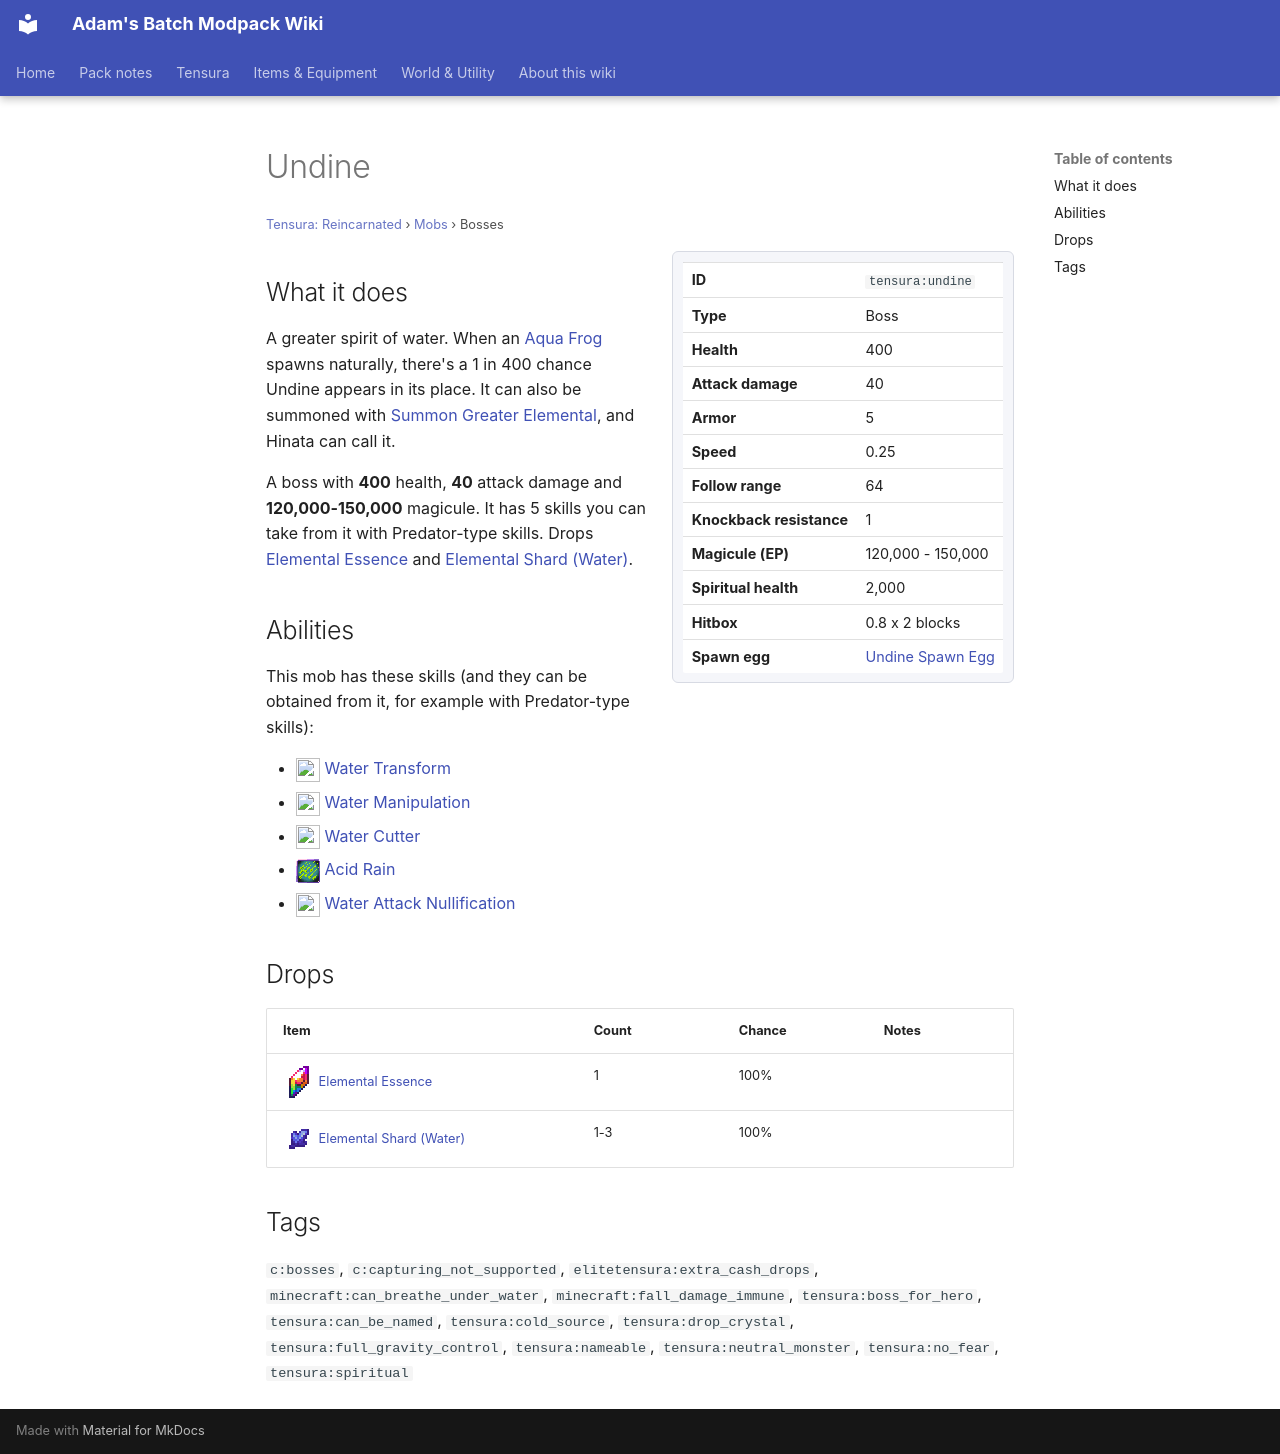

repository: Proteus-Nell/Adams-Batch-MC-Modpack-Wiki · page: tensura-reincarnated/mobs/undine/index.html · generator: mkdocs

# Undine

<small>[Tensura: Reincarnated](../index.md) &rsaquo; [Mobs](index.md) &rsaquo; Bosses</small>

<div class="infobox" markdown>

| | |
|---|---|
| **ID** | `tensura:undine` |
| **Type** | Boss |
| **Health** | 400 |
| **Attack damage** | 40 |
| **Armor** | 5 |
| **Speed** | 0.25 |
| **Follow range** | 64 |
| **Knockback resistance** | 1 |
| **Magicule (EP)** | 120,000 - 150,000 |
| **Spiritual health** | 2,000 |
| **Hitbox** | 0.8 x 2 blocks |
| **Spawn egg** |  [Undine Spawn Egg](../items/spawn-eggs/undine-spawn-egg.md) |

</div>

## What it does

A greater spirit of water. When an [Aqua Frog](aqua-frog.md) spawns naturally, there's a 1 in 400 chance Undine appears in its place. It can also be summoned with [Summon Greater Elemental](../abilities/summoning-magic/summon-greater-elemental.md), and Hinata can call it.

A boss with **400** health, **40** attack damage and **120,000-150,000** magicule. It has 5 skills you can take from it with Predator-type skills. Drops [Elemental Essence](../items/materials/elemental-essence.md) and [Elemental Shard (Water)](../items/materials/water-elemental-shard.md).

## Abilities

This mob has these skills (and they can be obtained from it, for example with Predator-type skills):

- ![](../../assets/icons/tensura/skill/water_transform.png) [Water Transform](../abilities/intrinsic-skills/water-transform.md)
- ![](../../assets/icons/tensura/skill/water_manipulation.png) [Water Manipulation](../abilities/extra-skills/water-manipulation.md)
- ![](../../assets/icons/tensura/skill/water_cutter.png) [Water Cutter](../abilities/spiritual-magic/water-cutter.md)
- ![](../../assets/icons/tensura/skill/acid_rain.png) [Acid Rain](../abilities/spiritual-magic/acid-rain.md)
- ![](../../assets/icons/tensura/skill/water_attack_nullification.png) [Water Attack Nullification](../abilities/resistance-skills/water-attack-nullification.md)

## Drops

| Item | Count | Chance | Notes |
|---|---|---|---|
| ![](../../assets/icons/tensura/item/elemental_essence.png) [Elemental Essence](../items/materials/elemental-essence.md) | 1 | 100% |  |
| ![](../../assets/icons/tensura/item/water_elemental_shard.png) [Elemental Shard (Water)](../items/materials/water-elemental-shard.md) | 1-3 | 100% |  |

## Tags

`c:bosses`, `c:capturing_not_supported`, `elitetensura:extra_cash_drops`, `minecraft:can_breathe_under_water`, `minecraft:fall_damage_immune`, `tensura:boss_for_hero`, `tensura:can_be_named`, `tensura:cold_source`, `tensura:drop_crystal`, `tensura:full_gravity_control`, `tensura:nameable`, `tensura:neutral_monster`, `tensura:no_fear`, `tensura:spiritual`
